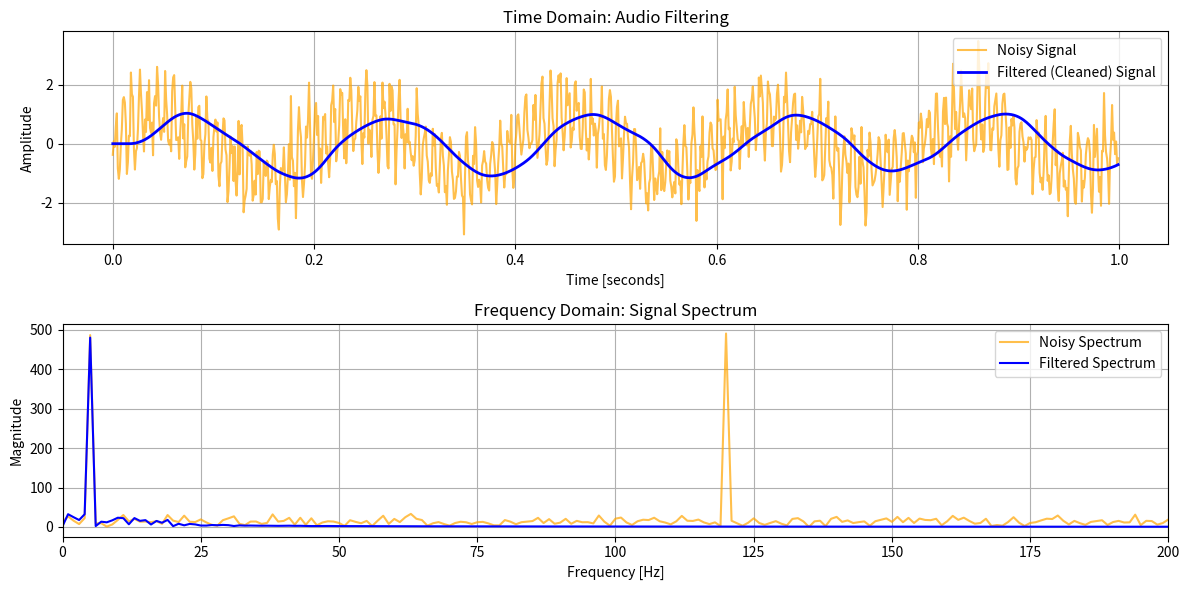

Reproduce this figure in Python.
import numpy as np
import matplotlib.pyplot as plt
from scipy import signal

# 1. Generate a synthetic noisy signal (Simulating audio)
fs = 1000  # Sampling frequency (Hz)
t = np.linspace(0, 1.0, fs, endpoint=False)  # 1 second duration
clean_signal = np.sin(2 * np.pi * 5 * t)  # 5 Hz target signal
noise = np.sin(2 * np.pi * 120 * t) + 0.5 * np.random.normal(size=t.shape)  # High-frequency noise
noisy_signal = clean_signal + noise

# 2. Design a Low-Pass Butterworth Filter
cutoff = 15  # Cutoff frequency (Hz)
nyquist = 0.5 * fs
normal_cutoff = cutoff / nyquist
b, a = signal.butter(N=4, Wn=normal_cutoff, btype='low', analog=False)

# 3. Apply the filter (LTI System Response)
filtered_signal = signal.lfilter(b, a, noisy_signal)

# 4. Plotting the results
plt.figure(figsize=(12, 6))

# Time Domain Plot
plt.subplot(2, 1, 1)
plt.plot(t, noisy_signal, label='Noisy Signal', color='orange', alpha=0.7)
plt.plot(t, filtered_signal, label='Filtered (Cleaned) Signal', color='blue', linewidth=2)
plt.title('Time Domain: Audio Filtering')
plt.xlabel('Time [seconds]')
plt.ylabel('Amplitude')
plt.legend()
plt.grid(True)

# Frequency Domain Plot (Magnitude Spectrum via FFT)
plt.subplot(2, 1, 2)
freqs = np.fft.rfftfreq(len(t), 1/fs)
fft_noisy = np.abs(np.fft.rfft(noisy_signal))      # <-- Fixed here
fft_filtered = np.abs(np.fft.rfft(filtered_signal))  # <-- Fixed here

plt.plot(freqs, fft_noisy, label='Noisy Spectrum', color='orange', alpha=0.7)
plt.plot(freqs, fft_filtered, label='Filtered Spectrum', color='blue')
plt.title('Frequency Domain: Signal Spectrum')
plt.xlabel('Frequency [Hz]')
plt.ylabel('Magnitude')
plt.xlim(0, 200)
plt.legend()
plt.grid(True)

plt.tight_layout()
plt.show()
